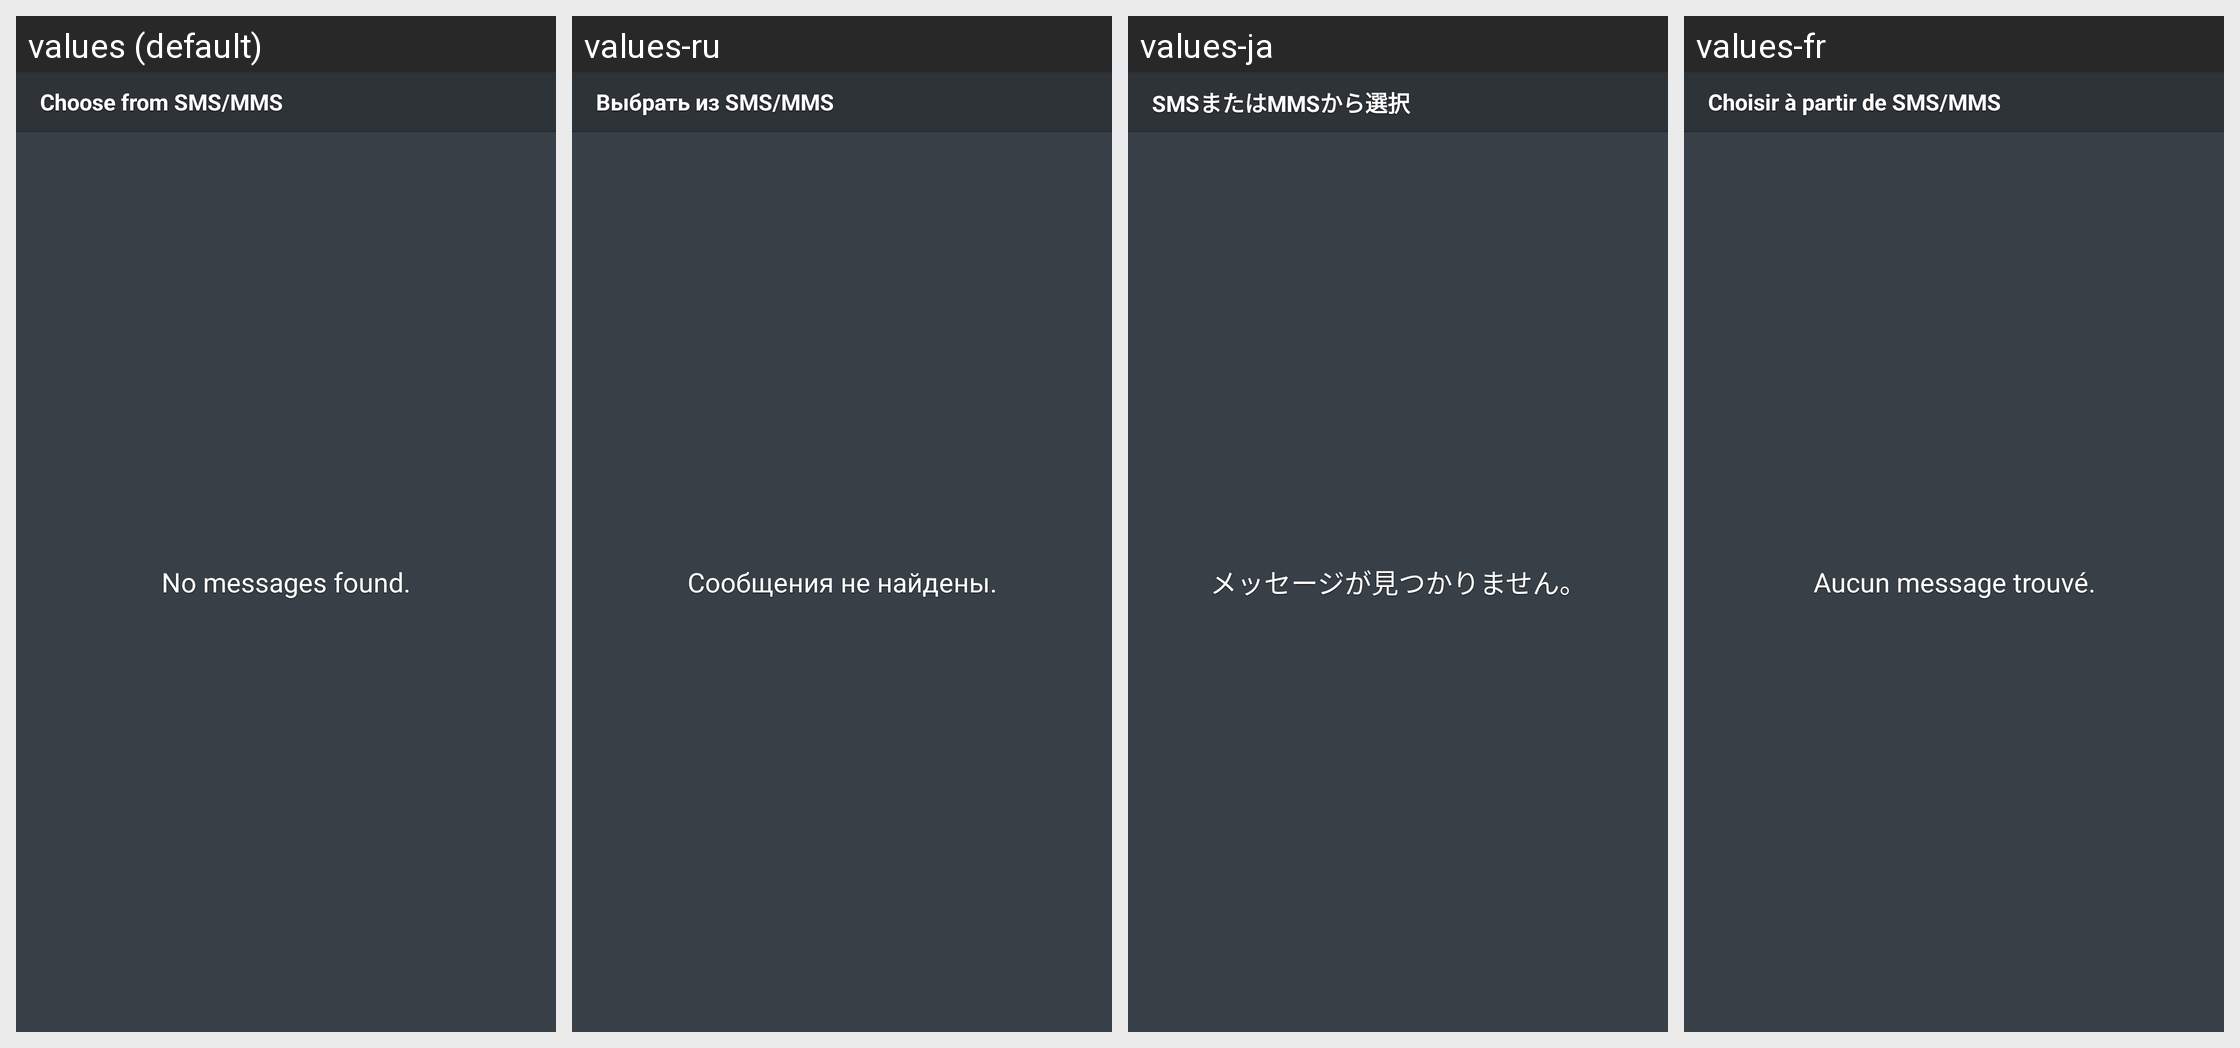

This grid shows one Android layout under several languages. Give, for every string resource on the screen, its name, the default text and each shown locale's text.
Android screen res/layout/fragment_filter_contacts_sms_picker.xml rendered under 4 locales, left to right: values (default), values-ru, values-ja, values-fr. Device: Nexus 5 (rendered at 1080×1920; each locale shown at half size, 540×960, under a caption strip naming it); theme Theme.Avast.MobileSecurity.
Other locales in the repository, not shown: values-ca, values-cs, values-de, values-es, values-hu, values-it, values-ko, values-nl, values-pl, values-pt, values-tr, values-vi, values-zh-rCN, values-zh-rTW.
Strings drawn on this screen, with the default value and each locale's value (text and hints the layout hard-codes, and strings that could not be matched under every locale, appear in the picture but are not listed):

l_filter_add_from_sms
  values: Choose from SMS/MMS
  values-ru: Выбрать из SMS/MMS
  values-ja: SMSまたはMMSから選択
  values-fr: Choisir à partir de SMS/MMS

msg_filter_sms_list_empty
  values: No messages found.
  values-ru: Сообщения не найдены.
  values-ja: メッセージが見つかりません。
  values-fr: Aucun message trouvé.
